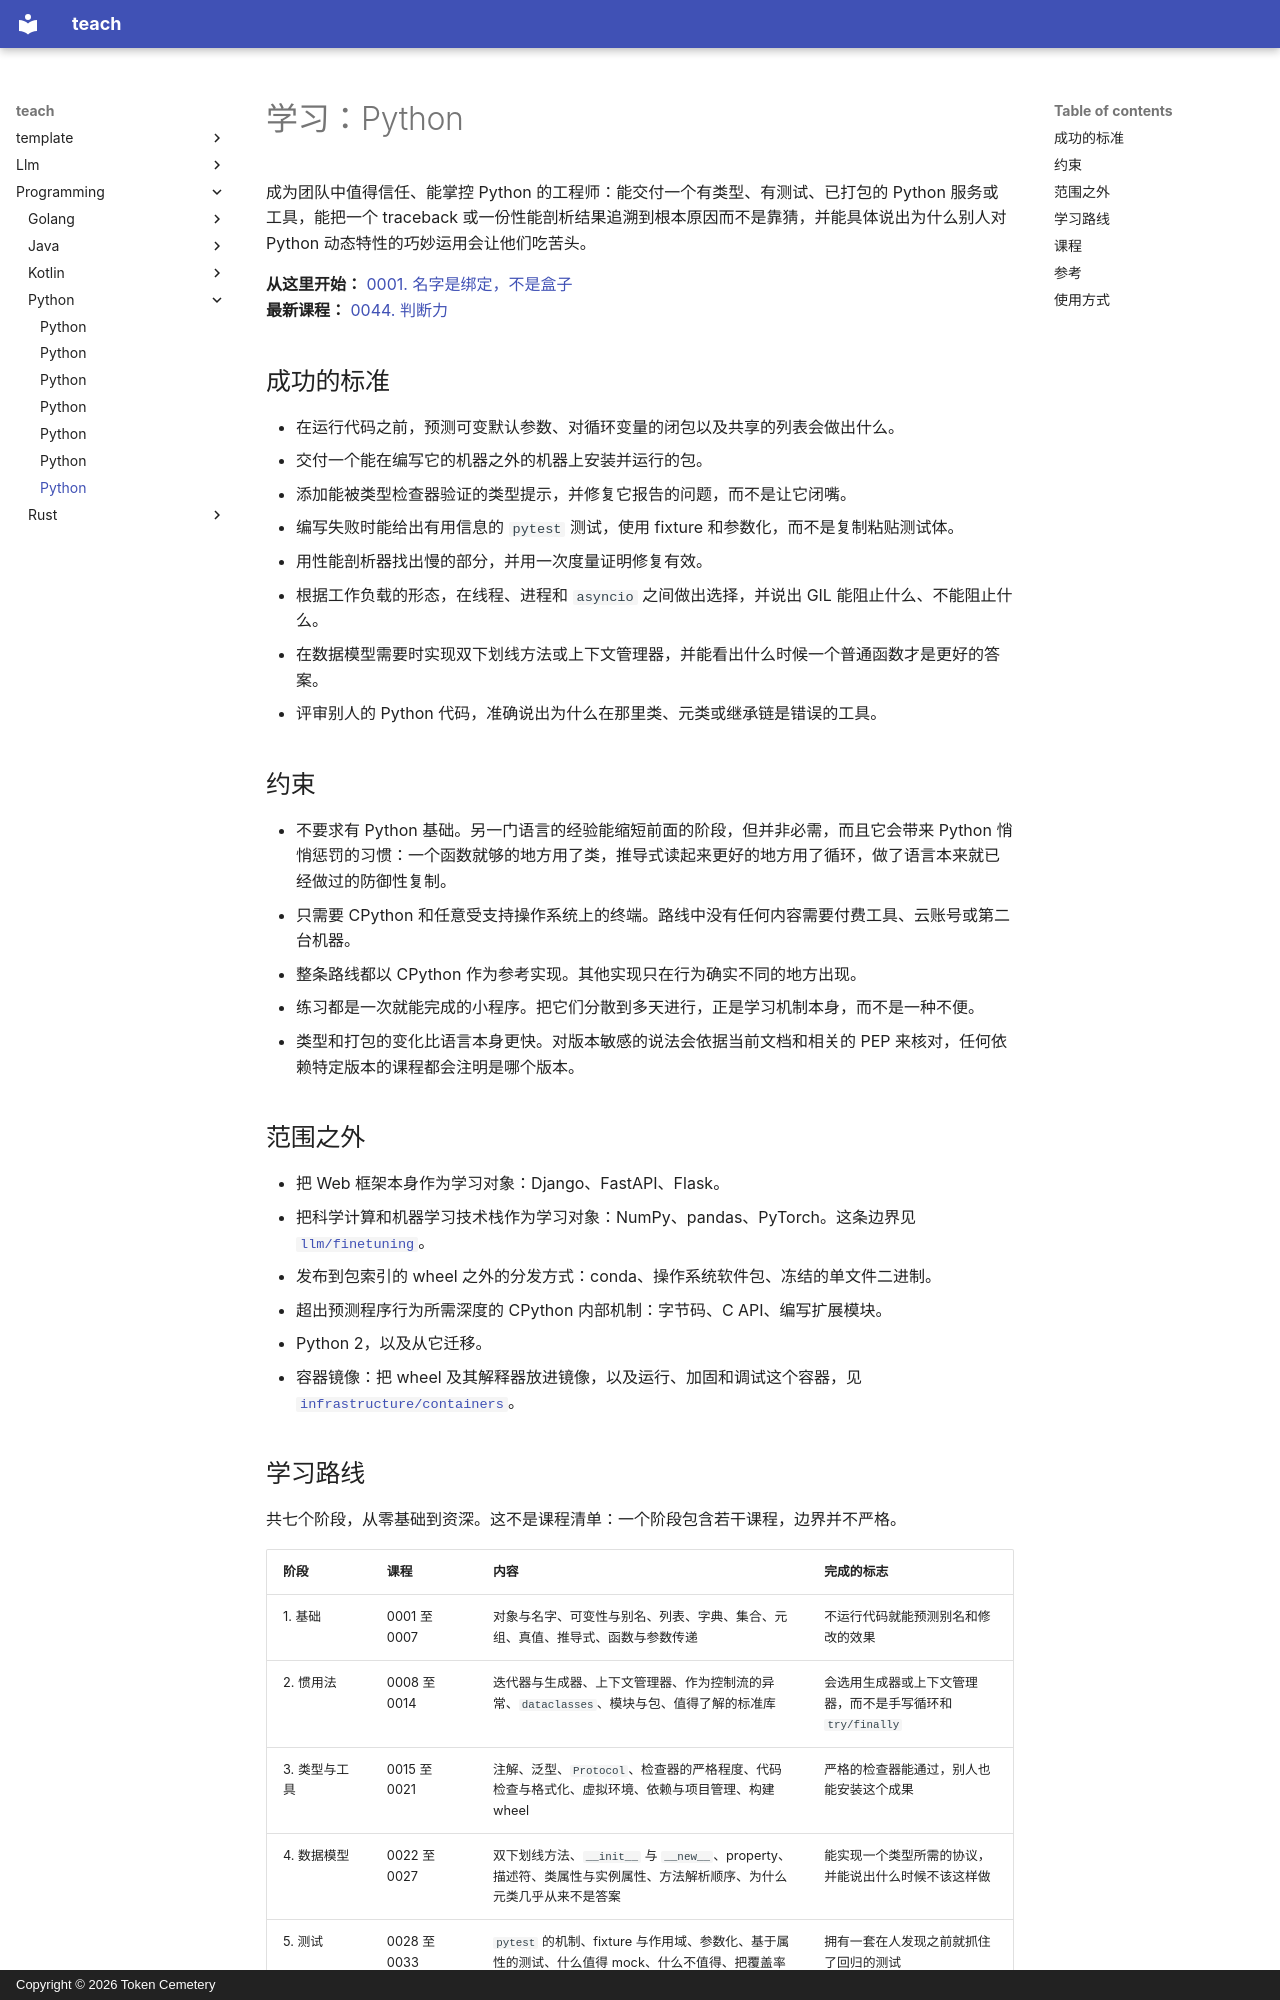

repository: TokenCemetery/teach · page: programming/python/README.zh/index.html · generator: mkdocs · copyright: Copyright © 2026 Token Cemetery

---
title: Python
description: "在生产环境中掌控 Python：带着类型、测试、打包和性能剖析把它交付出去"
type: topic
---

# 学习：Python

成为团队中值得信任、能掌控 Python 的工程师：能交付一个有类型、有测试、已打包的 Python 服务或工具，能把一个 traceback 或一份性能剖析结果追溯到根本原因而不是靠猜，并能具体说出为什么别人对 Python 动态特性的巧妙运用会让他们吃苦头。

**从这里开始：** [0001. 名字是绑定，不是盒子](lessons/0001-names-are-bindings.md)
**最新课程：** [0044. 判断力](lessons/0044-judgment.md)

## 成功的标准

- 在运行代码之前，预测可变默认参数、对循环变量的闭包以及共享的列表会做出什么。
- 交付一个能在编写它的机器之外的机器上安装并运行的包。
- 添加能被类型检查器验证的类型提示，并修复它报告的问题，而不是让它闭嘴。
- 编写失败时能给出有用信息的 `pytest` 测试，使用 fixture 和参数化，而不是复制粘贴测试体。
- 用性能剖析器找出慢的部分，并用一次度量证明修复有效。
- 根据工作负载的形态，在线程、进程和 `asyncio` 之间做出选择，并说出 GIL 能阻止什么、不能阻止什么。
- 在数据模型需要时实现双下划线方法或上下文管理器，并能看出什么时候一个普通函数才是更好的答案。
- 评审别人的 Python 代码，准确说出为什么在那里类、元类或继承链是错误的工具。

## 约束

- 不要求有 Python 基础。另一门语言的经验能缩短前面的阶段，但并非必需，而且它会带来 Python 悄悄惩罚的习惯：一个函数就够的地方用了类，推导式读起来更好的地方用了循环，做了语言本来就已经做过的防御性复制。
- 只需要 CPython 和任意受支持操作系统上的终端。路线中没有任何内容需要付费工具、云账号或第二台机器。
- 整条路线都以 CPython 作为参考实现。其他实现只在行为确实不同的地方出现。
- 练习都是一次就能完成的小程序。把它们分散到多天进行，正是学习机制本身，而不是一种不便。
- 类型和打包的变化比语言本身更快。对版本敏感的说法会依据当前文档和相关的 PEP 来核对，任何依赖特定版本的课程都会注明是哪个版本。

## 范围之外

- 把 Web 框架本身作为学习对象：Django、FastAPI、Flask。
- 把科学计算和机器学习技术栈作为学习对象：NumPy、pandas、PyTorch。这条边界见 [`llm/finetuning`](../../llm/finetuning/)。
- 发布到包索引的 wheel 之外的分发方式：conda、操作系统软件包、冻结的单文件二进制。
- 超出预测程序行为所需深度的 CPython 内部机制：字节码、C API、编写扩展模块。
- Python 2，以及从它迁移。
- 容器镜像：把 wheel 及其解释器放进镜像，以及运行、加固和调试这个容器，见 [`infrastructure/containers`](../../infrastructure/containers/)。

## 学习路线

共七个阶段，从零基础到资深。这不是课程清单：一个阶段包含若干课程，边界并不严格。

| 阶段 | 课程 | 内容 | 完成的标志 |
|---|---|---|---|
| 1. 基础 | 0001 至 0007 | 对象与名字、可变性与别名、列表、字典、集合、元组、真值、推导式、函数与参数传递 | 不运行代码就能预测别名和修改的效果 |
| 2. 惯用法 | 0008 至 0014 | 迭代器与生成器、上下文管理器、作为控制流的异常、`dataclasses`、模块与包、值得了解的标准库 | 会选用生成器或上下文管理器，而不是手写循环和 `try/finally` |
| 3. 类型与工具 | 0015 至 0021 | 注解、泛型、`Protocol`、检查器的严格程度、代码检查与格式化、虚拟环境、依赖与项目管理、构建 wheel | 严格的检查器能通过，别人也能安装这个成果 |
| 4. 数据模型 | 0022 至 0027 | 双下划线方法、`__init__` 与 `__new__`、property、描述符、类属性与实例属性、方法解析顺序、为什么元类几乎从来不是答案 | 能实现一个类型所需的协议，并能说出什么时候不该这样做 |
| 5. 测试 | 0028 至 0033 | `pytest` 的机制、fixture 与作用域、参数化、基于属性的测试、什么值得 mock、什么不值得、把覆盖率当作信号而不是目标 | 拥有一套在人发现之前就抓住了回归的测试 |
| 6. 并发与性能 | 0034 至 0039 | 线程、进程、`asyncio`、GIL 实际串行化了什么、事件循环中的阻塞调用、性能剖析、属性查找与分配的开销 | 根据工作负载选择并发模型，并依据剖析结果证明收益 |
| 7. 判断力 | 0040 至 0044 | API 与包的设计、弃用、代码评审、从标准库和 PEP 中寻找答案 | 可以信赖他做出判断，并向别人解释清楚 |
